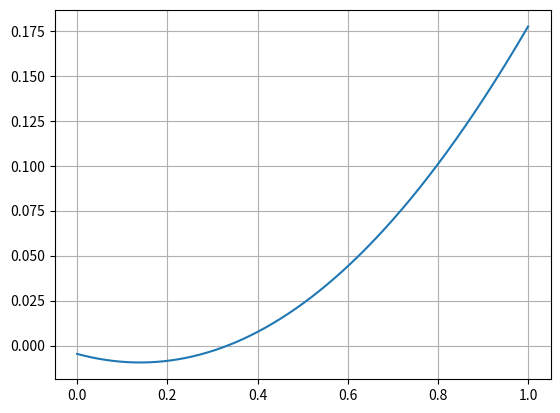

Write the Python code that produced this figure.
import math
import numpy as np
from matplotlib import pyplot as plt

def func(x: np.ndarray, a0: float, a1: float, a2: float, N: int) -> np.ndarray:
    """
    Calculate function values for passed array of arguments
    """
    return a0 - a1 * np.abs(x/N - 1/2)**(-a2) * np.cos(2 * np.pi * x / N)

def tabulate(a: float, b: float, n: int) -> tuple[np.ndarray, np.ndarray]:
    x = np.linspace(a, b, n)
    return x

def main():
    a0 = 0.62
    a1 = 0.48
    a2 = 0.38
    N = 7
    
    x_values = tabulate(0, 1, 1000)
    y_values = func(x_values, a0, a1, a2, N)

    plt.plot(x_values, y_values)
    plt.grid()
    plt.show()

if __name__ == '__main__':
    main()
